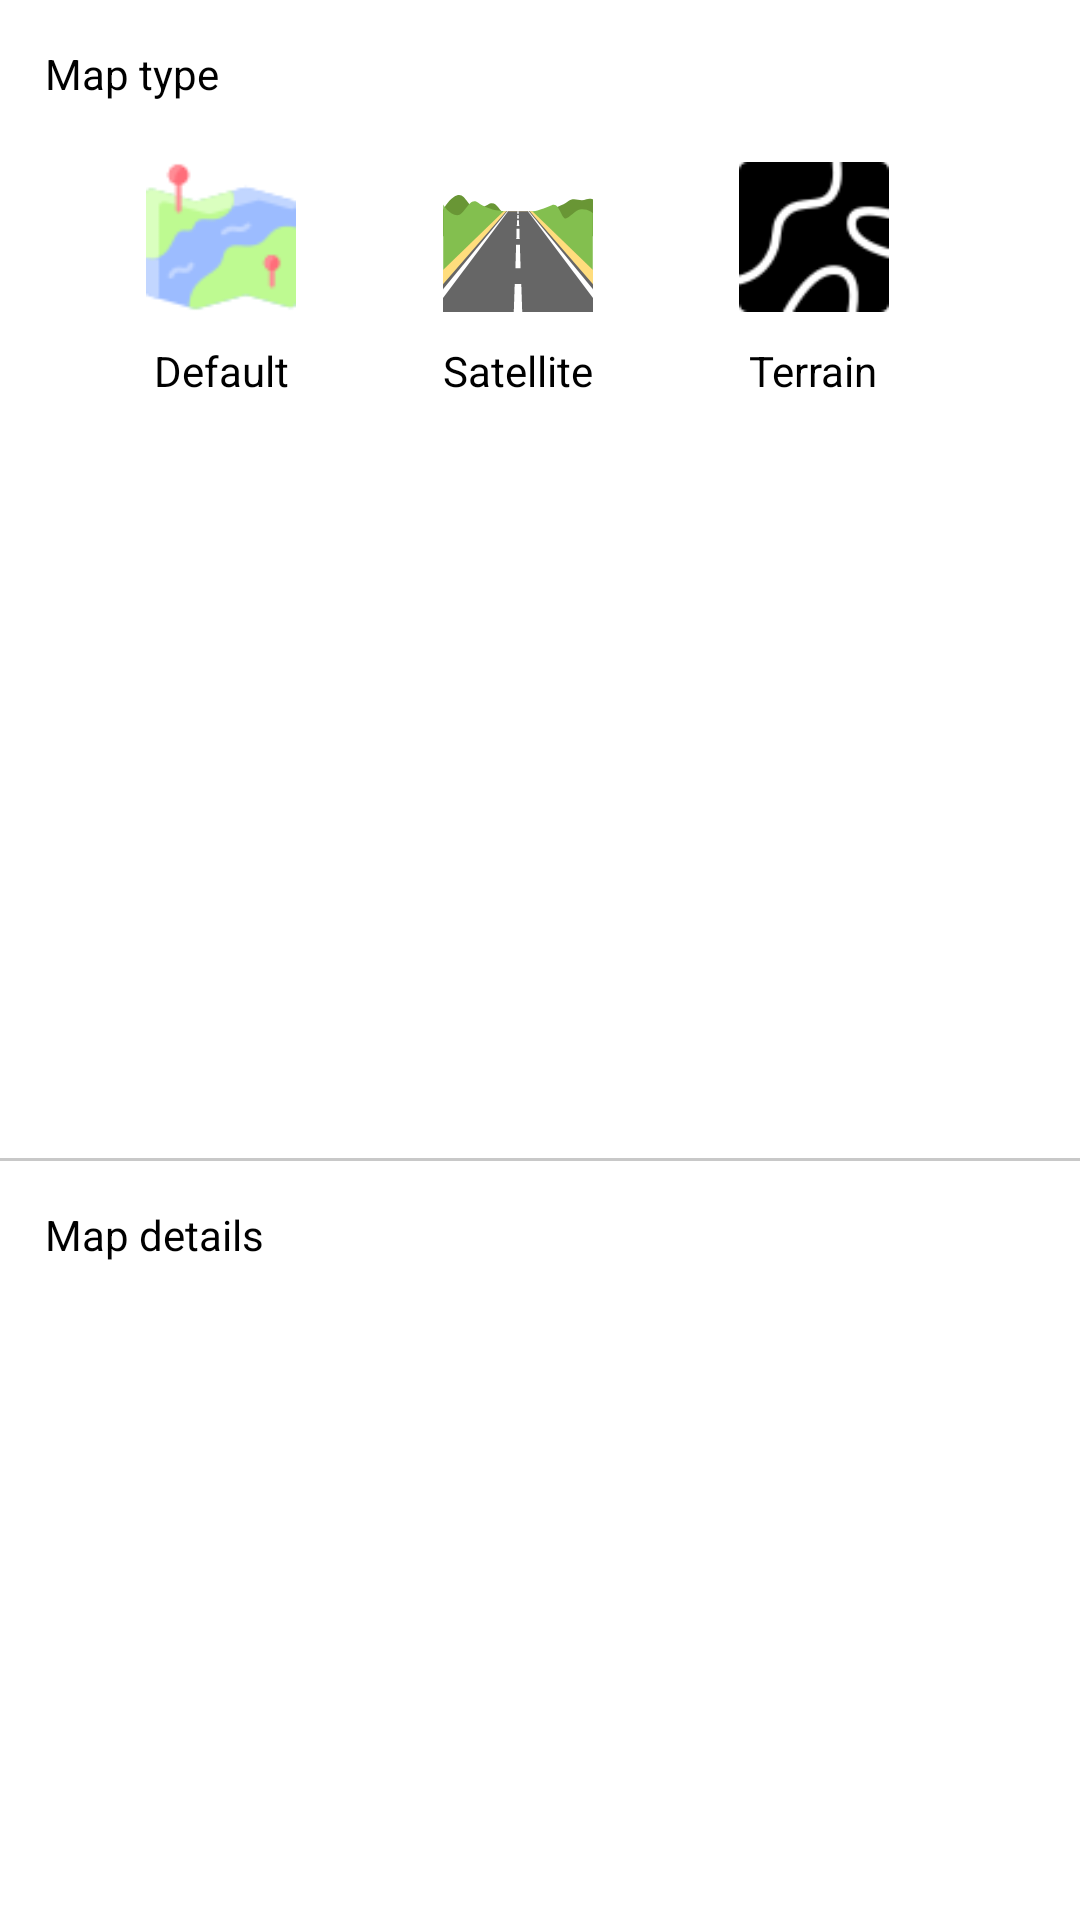

The Android layout XML behind this screen, and the referenced resources:
<!-- AndroidManifest.xml: application theme Theme.MyApplication -->
<!-- res/layout/maps_type_view_sheet.xml -->
<?xml version="1.0" encoding="utf-8"?>
<androidx.constraintlayout.widget.ConstraintLayout xmlns:android="http://schemas.android.com/apk/res/android"
    xmlns:app="http://schemas.android.com/apk/res-auto"
    android:id="@+id/map_type_bottom_sheet_view"
    android:layout_width="match_parent"
    android:layout_height="wrap_content"
    app:behavior_hideable="true"
    app:behavior_peekHeight="16dp"
    app:layout_behavior="com.google.android.material.bottomsheet.BottomSheetBehavior">

    <TextView
        android:id="@+id/map_type"
        android:layout_width="wrap_content"
        android:layout_height="wrap_content"
        android:layout_margin="15dp"
        android:text="@string/map_type"
        android:textColor="@color/black"
        app:layout_constraintStart_toStartOf="parent"
        app:layout_constraintTop_toTopOf="parent" />

    <ImageView
        android:id="@+id/close_view_sheet"
        android:layout_width="wrap_content"
        android:layout_height="wrap_content"
        android:layout_margin="15dp"
        android:src="@drawable/ic_close"
        app:layout_constraintEnd_toEndOf="parent"
        app:layout_constraintTop_toTopOf="parent" />

    <ImageView
        android:id="@+id/default_type"
        android:layout_width="50dp"
        android:layout_height="50dp"
        android:layout_marginTop="20dp"
        android:background="@drawable/type_default"
        app:layout_constraintEnd_toStartOf="@+id/satellite_type"
        app:layout_constraintHorizontal_bias="0.5"
        app:layout_constraintStart_toStartOf="parent"
        app:layout_constraintTop_toBottomOf="@+id/map_type" />

    <TextView
        android:id="@+id/default_map"
        android:layout_width="wrap_content"
        android:layout_height="wrap_content"
        android:layout_margin="10dp"
        android:text="Default"
        android:textColor="@color/black"
        app:layout_constraintEnd_toEndOf="@id/default_type"
        app:layout_constraintStart_toStartOf="@id/default_type"
        app:layout_constraintTop_toBottomOf="@id/default_type" />

    <ImageView
        android:id="@+id/satellite_type"
        android:layout_width="50dp"
        android:layout_height="50dp"
        android:background="@drawable/ic_satellite"
        app:layout_constraintBottom_toBottomOf="@id/default_type"
        app:layout_constraintEnd_toStartOf="@+id/terrain_type"
        app:layout_constraintHorizontal_bias="0.5"
        app:layout_constraintStart_toEndOf="@+id/default_type" />

    <TextView
        android:id="@+id/satellite_map"
        android:layout_width="wrap_content"
        android:layout_height="wrap_content"
        android:layout_margin="10dp"
        android:text="Satellite"
        android:textColor="@color/black"
        app:layout_constraintEnd_toEndOf="@id/satellite_type"
        app:layout_constraintStart_toStartOf="@id/satellite_type"
        app:layout_constraintTop_toBottomOf="@id/satellite_type" />

    <ImageView
        android:id="@+id/terrain_type"
        android:layout_width="50dp"
        android:layout_height="50dp"
        android:background="@drawable/terrain"
        app:layout_constraintBottom_toBottomOf="@id/default_type"
        app:layout_constraintEnd_toStartOf="@+id/close_view_sheet"
        app:layout_constraintHorizontal_bias="0.5"
        app:layout_constraintStart_toEndOf="@+id/satellite_type" />

    <TextView
        android:id="@+id/terrain_map"
        android:layout_width="wrap_content"
        android:layout_height="wrap_content"
        android:layout_margin="10dp"
        android:text="Terrain"
        android:textColor="@color/black"
        app:layout_constraintEnd_toEndOf="@id/terrain_type"
        app:layout_constraintStart_toStartOf="@id/terrain_type"
        app:layout_constraintTop_toBottomOf="@id/terrain_type" />

    <View
        android:id="@+id/view_line"
        android:layout_width="match_parent"
        android:layout_height="1dp"
        android:layout_marginTop="20dp"
        android:layout_marginBottom="20dp"
        android:background="#C8C8C8"
        app:layout_constraintBottom_toBottomOf="parent"
        app:layout_constraintEnd_toEndOf="parent"
        app:layout_constraintStart_toStartOf="parent"
        app:layout_constraintTop_toBottomOf="@id/default_map" />

    <TextView
        android:id="@+id/map_details"
        android:layout_width="wrap_content"
        android:layout_height="wrap_content"
        android:layout_margin="15dp"
        android:text="@string/map_details"
        android:textColor="@color/black"
        app:layout_constraintStart_toStartOf="parent"
        app:layout_constraintTop_toBottomOf="@id/view_line" />

</androidx.constraintlayout.widget.ConstraintLayout>
<!-- resources referenced by this layout -->
<resources>
  <color name="black">#FF000000</color>
  <!-- drawable ic_satellite (drawable-xxhdpi) -->
  <vector xmlns:android="http://schemas.android.com/apk/res/android"
      android:width="24dp"
      android:height="24dp"
      android:viewportWidth="64"
      android:viewportHeight="64">
      <path
          android:fillColor="#699635"
          android:pathData="M0,20.4s1.9,-3.7 4.6,-5.5c6.4,-4.2 4.8,9.1 14.5,3.3c3.8,-2.2 4.7,2.9 6.9,3.4c4.7,1.2 12.3,0.6 12.3,0.6s11.2,-2.4 14.8,-5.2c3,-2.4 5,0.2 8.1,-1.1c1.3,-0.6 2.8,0 2.8,0v15.8H0V20.4" />
      <path
          android:fillColor="#83bf4f"
          android:pathData="M27,21s-6.8,0.3 -12.1,-3.7c-3.7,-2.8 -5.5,5.4 -8.8,5.4c-3.4,0 -6,-4.6 -6,-4.6v35.2L27,21" />
      <path
          android:fillColor="#83bf4f"
          android:pathData="M37,21s2.5,0.5 9.4,-2.6c3.2,-1.5 4.1,5.7 5.9,5.7c1.6,0 4.2,-3.8 6.6,-3.9c3.2,-0.2 5,1.6 5,1.6v31.4L37,21z" />
      <path
          android:fillColor="#ffdd7d"
          android:pathData="M38.1,21H25.9L0,46.1V64h64V46.1z" />
      <path
          android:fillColor="#666"
          android:pathData="M37,21H27L0,52.2V64h64V52.2z" />
      <path
          android:fillColor="#fff"
          android:pathData="M64,58v-3.7L36.6,21h-0.4z" />
      <path
          android:fillColor="#fff"
          android:pathData="M0,58v-3.7L27.4,21h0.4z" />
      <path
          android:fillColor="#fff"
          android:pathData="M33.8,64h-3.6l0.4,-11.9h2.8z" />
      <path
          android:fillColor="#fff"
          android:pathData="M33.1,45.3h-2.2l0.3,-10h1.6z" />
      <path
          android:fillColor="#fff"
          android:pathData="M32.7,32.8h-1.4l0.1,-4.3h1.2z" />
      <path
          android:fillColor="#fff"
          android:pathData="M32.5,27.3h-1l0.1,-2.5h0.8z" />
      <path
          android:fillColor="#fff"
          android:pathData="M32.4,24.1h-0.8l0.1,-1.5h0.6z" />
      <path
          android:fillColor="#fff"
          android:pathData="M32.3,22.1h-0.6V21h0.6z" />
  </vector>
  <!-- drawable terrain: png bitmap (drawable-xxhdpi, 1487 bytes) -->
  <!-- drawable type_default: png bitmap (drawable-xxhdpi, 2477 bytes) -->
  <string name="map_details">Map details</string>
  <string name="map_type">Map type</string>
  <style name="Theme.MyApplication" parent="Theme.MaterialComponents.DayNight.NoActionBar">
          
          <item name="colorPrimary">@color/purple_500</item>
          //ActionBar | AppBar
          <item name="colorPrimaryVariant">@color/purple_700</item>
          //StatusBar | NotificationBar
          <item name="colorOnPrimary">@color/white</item>
          //for control like button text
          
          <item name="colorSecondary">@color/teal_200</item>
          //for controls like checkboxes and text fields
          <item name="colorSecondaryVariant">@color/teal_700</item>
          <item name="colorOnSecondary">@color/black</item>
          
          <item name="android:statusBarColor" tools:targetApi="l">?attr/colorPrimaryVariant</item>
          
          <item name="bottomSheetDialogTheme">@style/AppBottomSheetDialogTheme</item>
  
      </style>
  <color name="purple_500">#FF6200EE</color>
  <color name="purple_700">#FF3700B3</color>
  <color name="white">#FFFFFFFF</color>
  <color name="teal_200">#FF03DAC5</color>
  <color name="teal_700">#FF018786</color>
  <style name="AppBottomSheetDialogTheme" parent="Theme.Design.Light.BottomSheetDialog">
          <item name="bottomSheetStyle">@style/AppModalStyle</item>
      </style>
  <style name="AppModalStyle" parent="Widget.Design.BottomSheet.Modal">
          <item name="android:background">@drawable/bottom_sheet_shapes</item>
      </style>
</resources>
